Dataset: tumorous_and_nontumorous (GitHub, ChandranSukirthan/Advanced-Brain-Tumor-Classification-Using-Deep-Learning). Classes: non-tumorous, tumorous.

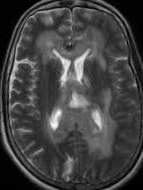
Label: non-tumorous

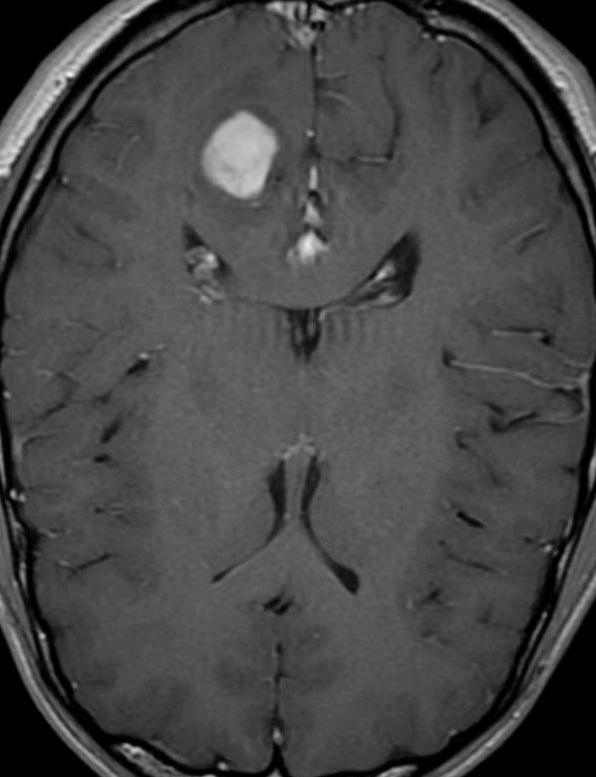
Label: tumorous

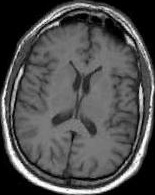
Label: non-tumorous

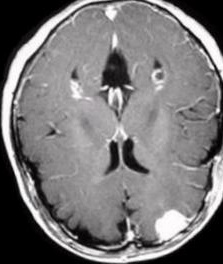
Label: tumorous

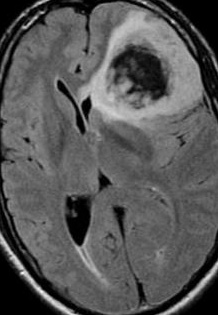
Label: tumorous

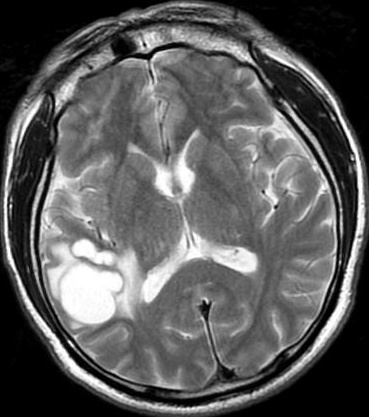
Label: tumorous
